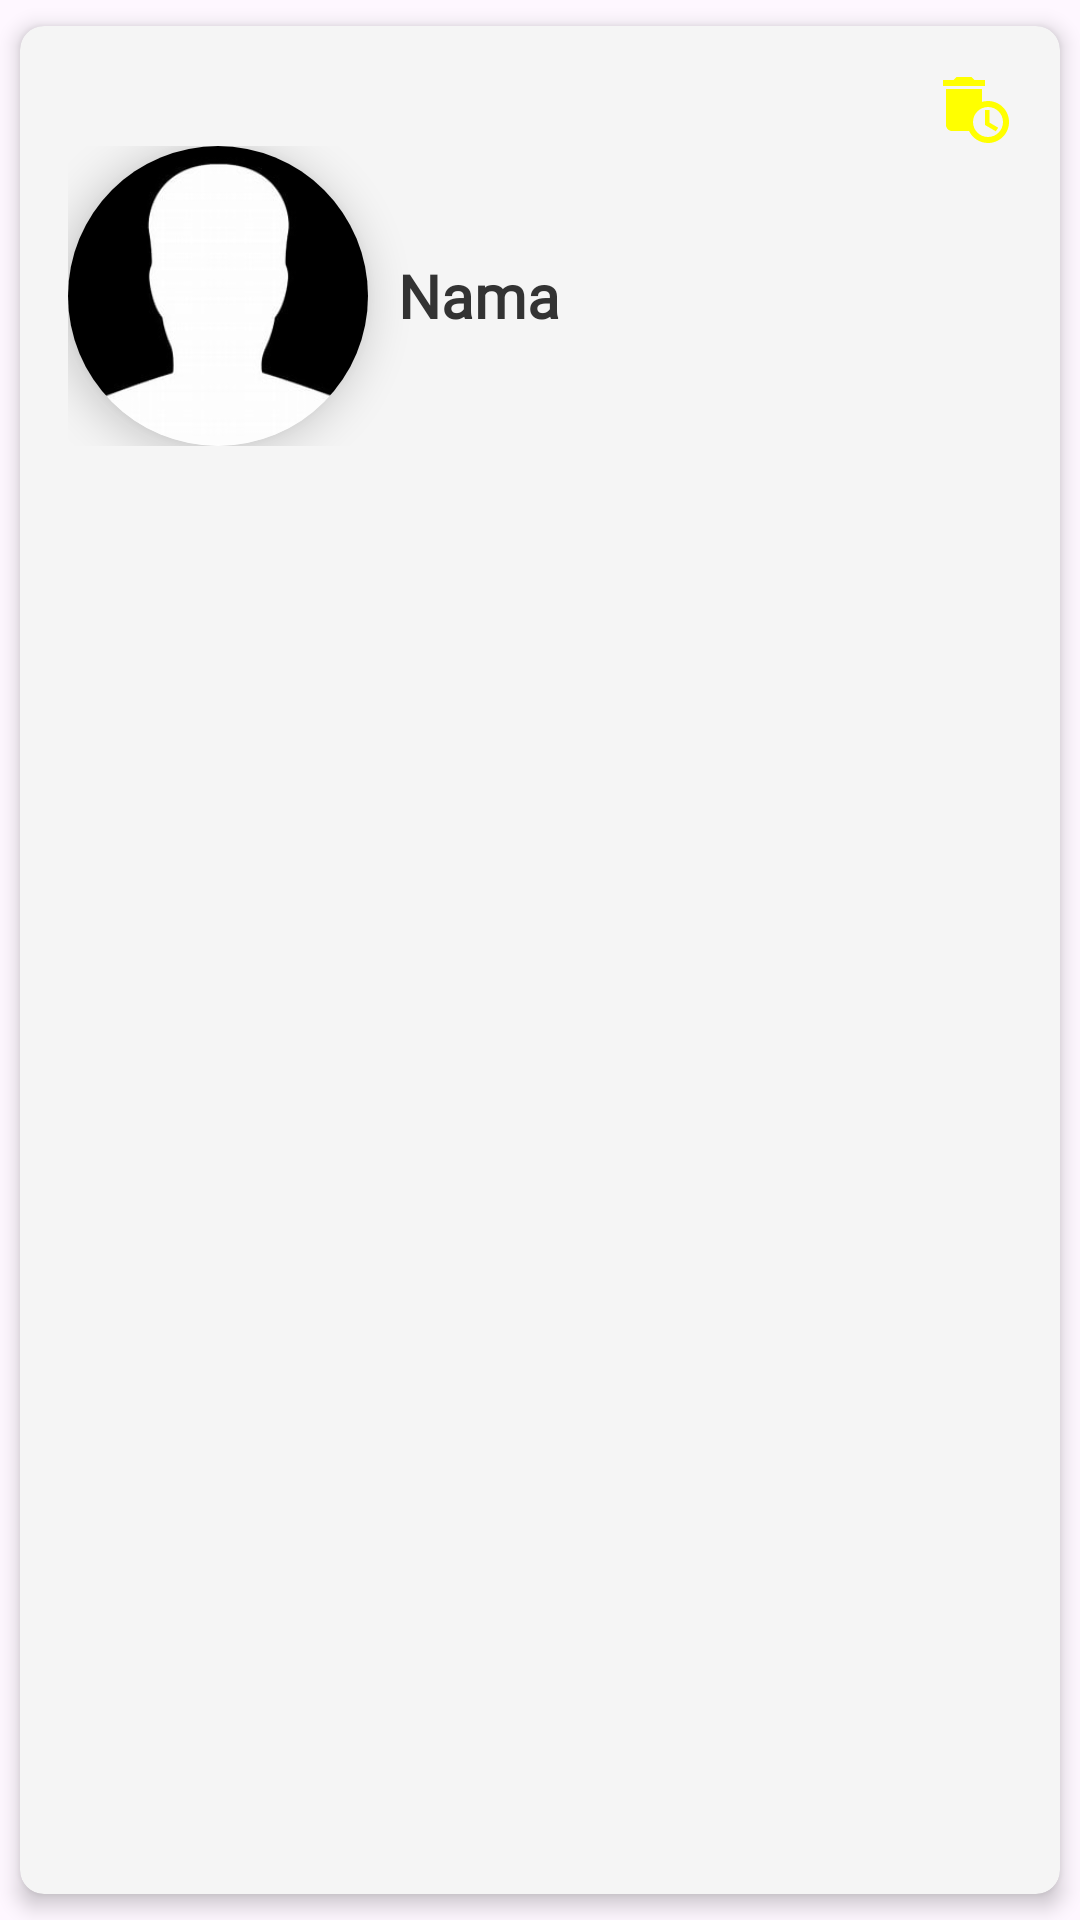

Produce the Android XML layout that renders to this screen, including the resource entries it uses.
<!-- AndroidManifest.xml: application theme Theme.ProjekBaru -->
<!-- res/layout/book_item.xml -->
<?xml version="1.0" encoding="utf-8"?>
<androidx.cardview.widget.CardView xmlns:android="http://schemas.android.com/apk/res/android"
    android:layout_width="match_parent"
    android:layout_height="wrap_content"
    xmlns:app="http://schemas.android.com/apk/res-auto"
    app:cardCornerRadius="8dp"
    app:cardElevation="4dp"
    app:cardUseCompatPadding="true"
    app:cardBackgroundColor="@color/cd"
    android:id="@+id/profile">

    <LinearLayout
        android:layout_width="match_parent"
        android:layout_height="wrap_content"
        android:orientation="vertical"
        android:padding="16dp">

        <RelativeLayout
            android:layout_width="match_parent"
            android:layout_height="wrap_content"
            android:orientation="horizontal">

            <ImageView
                android:id="@+id/btnDelete"
                android:layout_width="wrap_content"
                android:layout_height="wrap_content"
                android:src="@drawable/baseline_auto_delete_24"
                android:layout_alignParentEnd="true"/>

            <ImageView
                android:id="@+id/btnEdit"
                android:layout_width="wrap_content"
                android:layout_height="wrap_content"
                android:src="@drawable/baseline_edit_24"
                android:layout_alignParentEnd="true"
                android:layout_marginEnd="35dp"/>

        </RelativeLayout>

        <RelativeLayout
            android:layout_width="match_parent"
            android:layout_height="wrap_content"
            android:orientation="horizontal">

            <androidx.cardview.widget.CardView
                android:id="@+id/cardView"
                android:layout_width="100dp"
                android:layout_height="100dp"
                app:cardElevation="8dp"
                android:layout_centerVertical="true"
                app:cardBackgroundColor="@color/putih"
                app:cardCornerRadius="50dp">

                <ImageView
                    android:id="@+id/Photo"
                    android:layout_width="145dp"
                    android:layout_height="145dp"
                    android:layout_gravity="center"
                    app:srcCompat="@drawable/kontak" />
            </androidx.cardview.widget.CardView>

            <TextView
                android:id="@+id/txtNama"
                android:layout_width="wrap_content"
                android:layout_height="wrap_content"
                android:text="Nama"
                android:textStyle="bold"
                android:textColor="@color/abu2"
                android:layout_centerVertical="true"
                android:layout_marginStart="110dp"
                android:fontFamily="@font/adlam_display"
                android:textSize="20sp"/>

        </RelativeLayout>
    </LinearLayout>
</androidx.cardview.widget.CardView>
<!-- resources referenced by this layout -->
<resources>
  <color name="abu2">#333333</color>
  <color name="cd">#F5F5F5</color>
  <color name="putih">#EDEDED</color>
  <!-- drawable baseline_auto_delete_24 (drawable) -->
  <vector xmlns:android="http://schemas.android.com/apk/res/android" android:height="24dp" android:tint="#FFFF00" android:viewportHeight="24" android:viewportWidth="24" android:width="24dp">
        
      <path android:fillColor="@android:color/white" android:pathData="M15,2l-3.5,0l-1,-1l-5,0l-1,1l-3.5,0l0,2l14,0z"/>
        
      <path android:fillColor="@android:color/white" android:pathData="M16,9c-0.7,0 -1.37,0.1 -2,0.29V5H2v12c0,1.1 0.9,2 2,2h5.68c1.12,2.36 3.53,4 6.32,4c3.87,0 7,-3.13 7,-7C23,12.13 19.87,9 16,9zM16,21c-2.76,0 -5,-2.24 -5,-5s2.24,-5 5,-5s5,2.24 5,5S18.76,21 16,21z"/>
        
      <path android:fillColor="@android:color/white" android:pathData="M16.5,12l-1.5,0l0,5l3.6,2.1l0.8,-1.2l-2.9,-1.7z"/>
      
  </vector>
  <!-- drawable kontak: jpeg bitmap (drawable, 10836 bytes) -->
  <style name="Theme.ProjekBaru" parent="Base.Theme.ProjekBaru" />
  <style name="Base.Theme.ProjekBaru" parent="Theme.Material3.DayNight.NoActionBar">
          
          <item name="colorPrimary">@color/red</item>
          <item name="colorPrimaryVariant">@color/red</item>
          <item name="android:statusBarColor">@color/red</item>
      </style>
  <color name="red">#FF0000</color>
</resources>
